6-way image classification set "dataset" from GitHub (alevinas/minecraftImagesRNA); label vocabulary: araña, cerdo, creeper, gato, vaca, zombie.

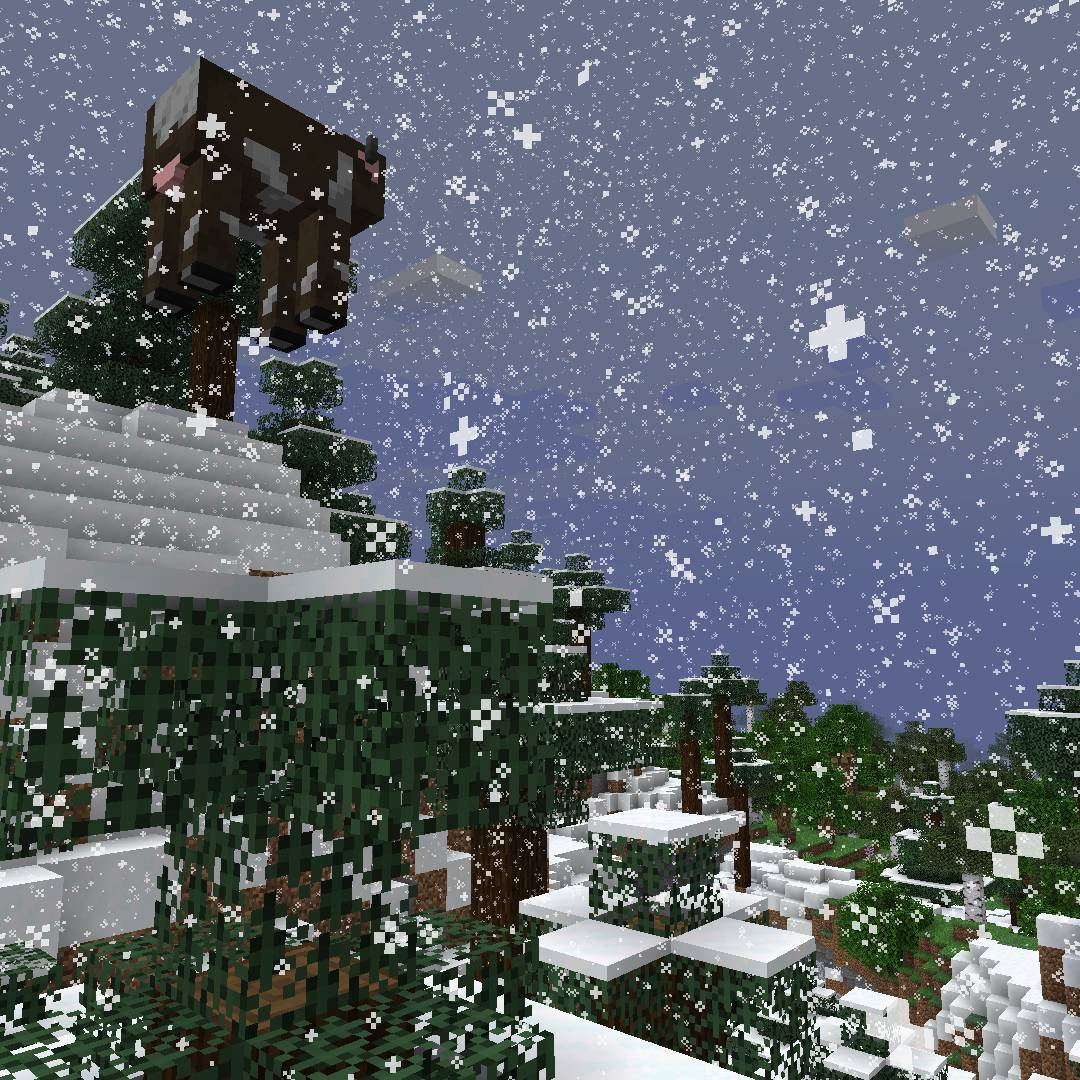
Label: vaca

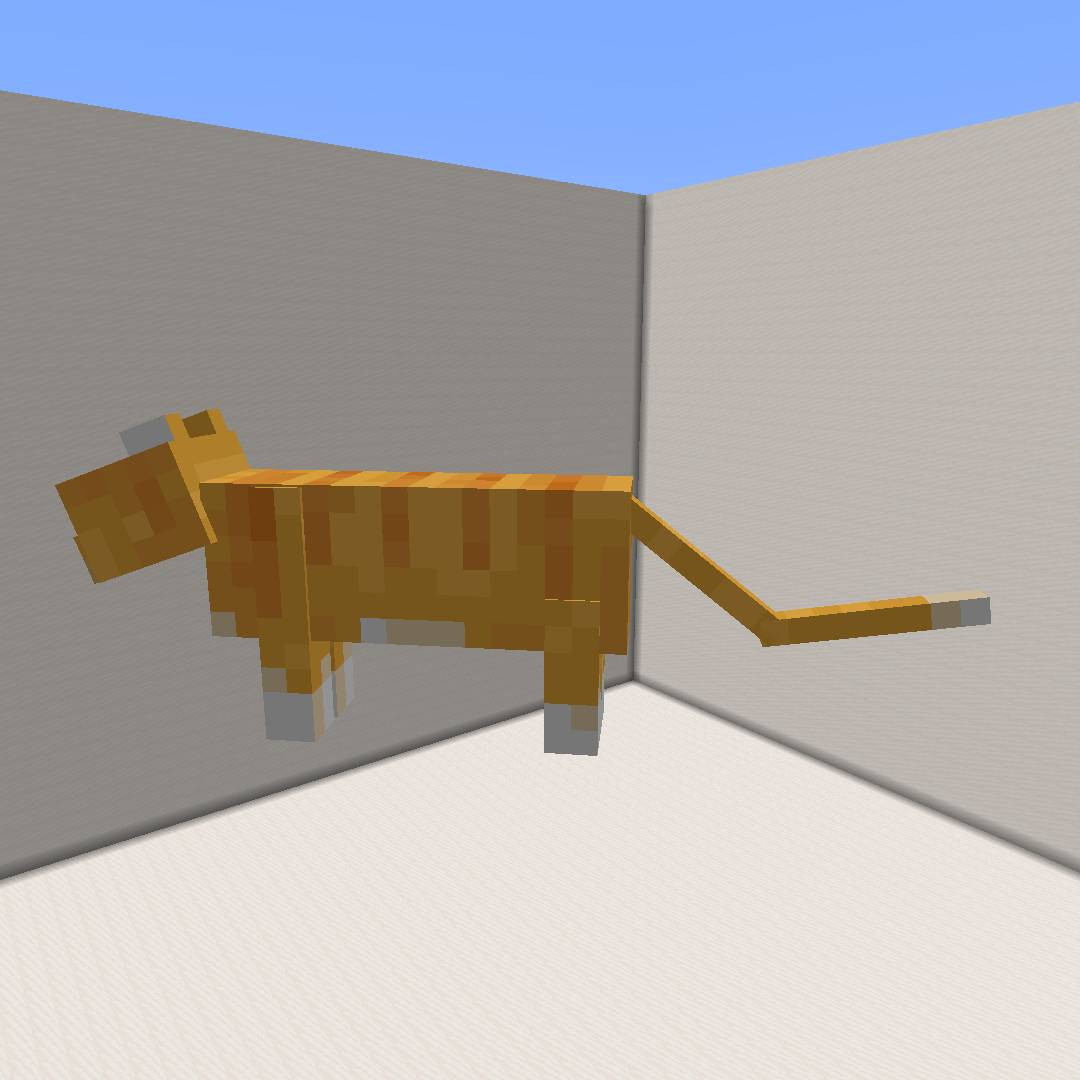
Label: gato

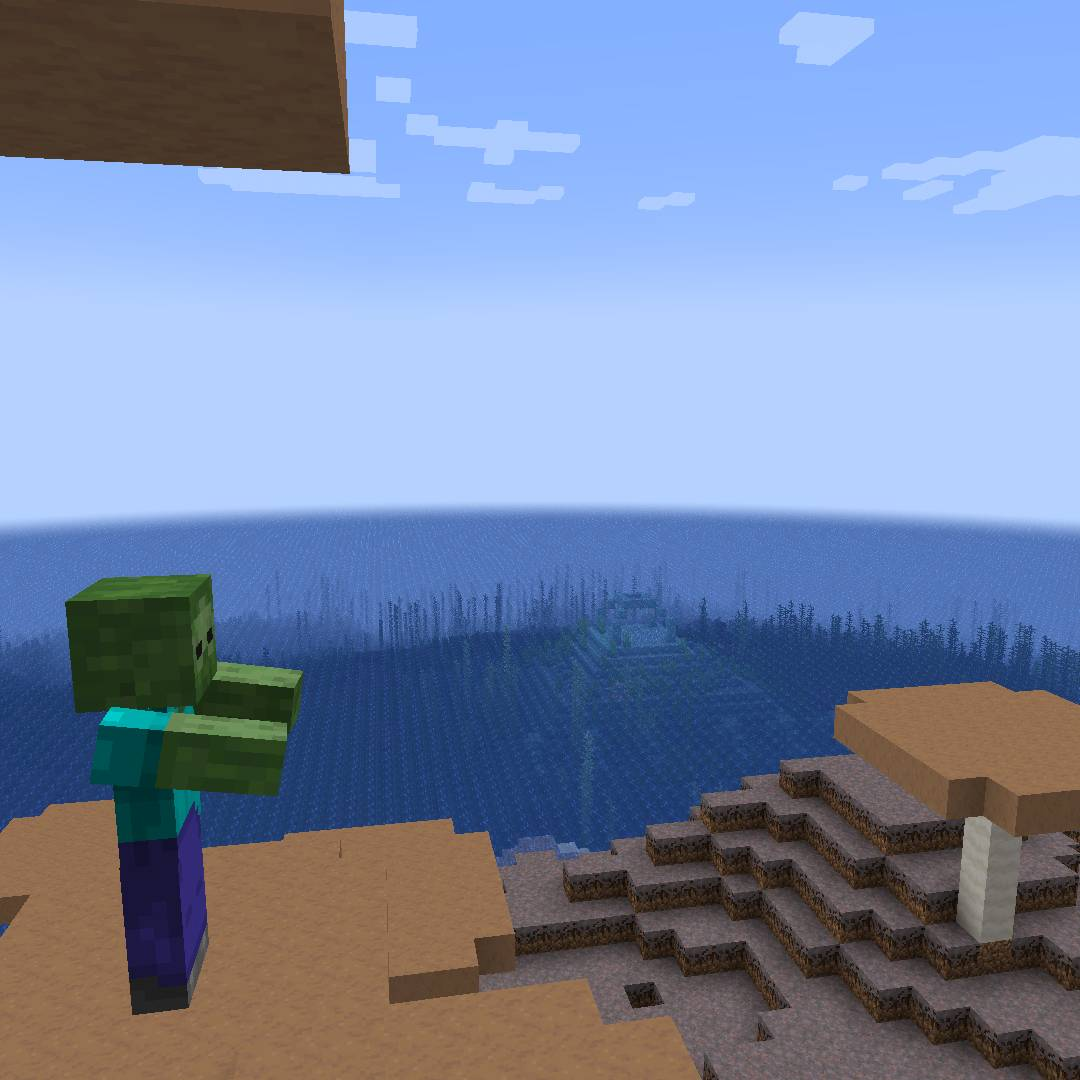
Label: zombie

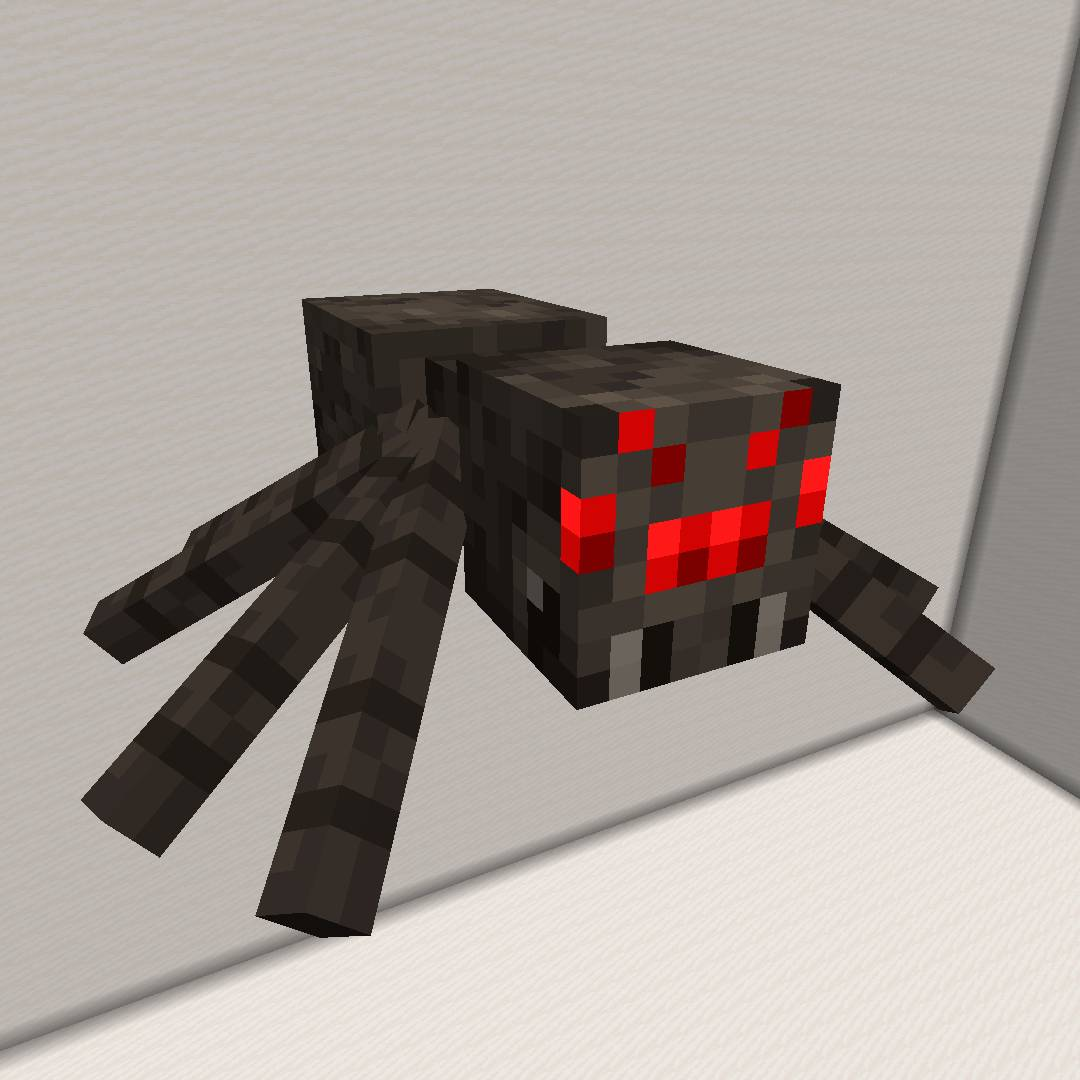
Label: araña

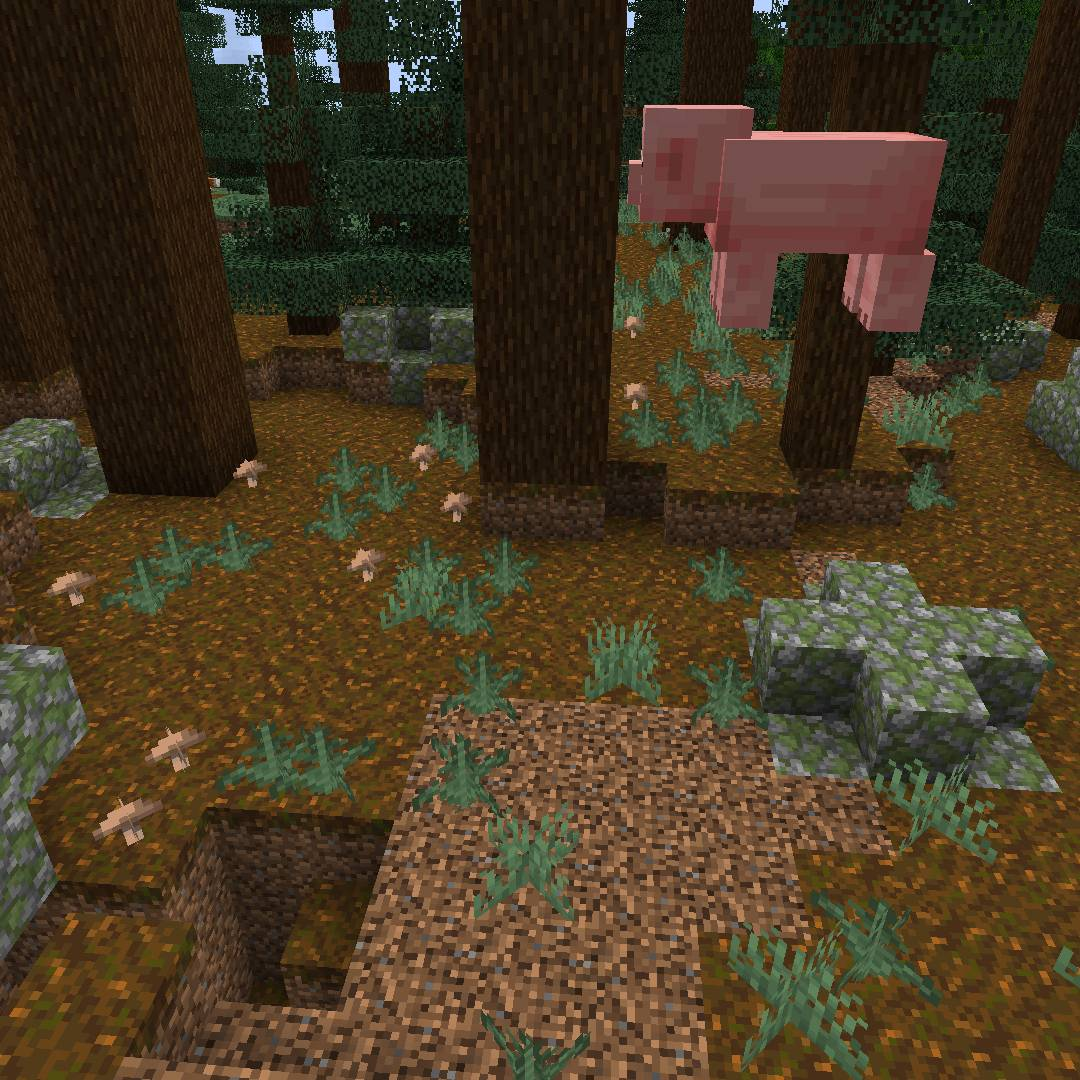
Label: cerdo

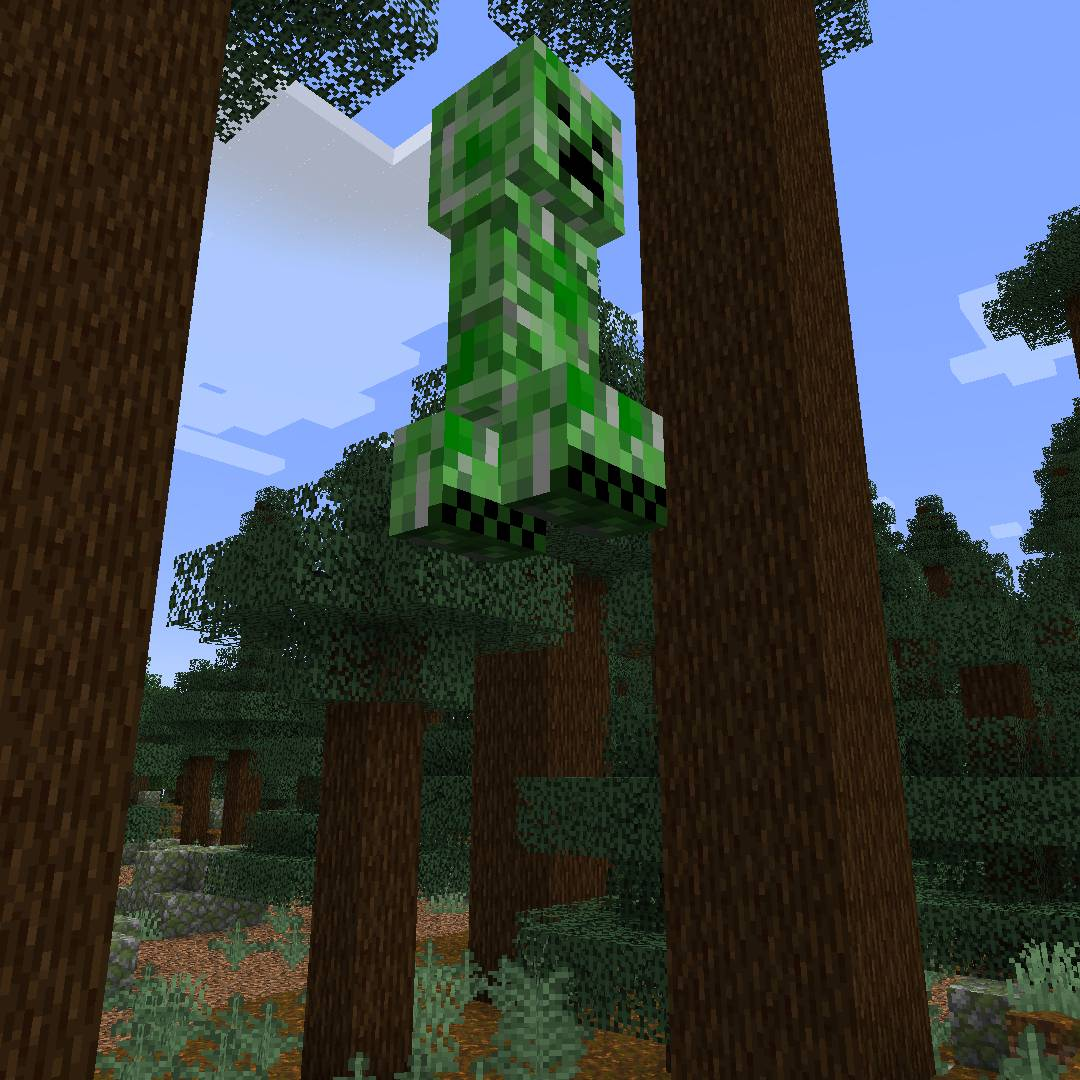
Label: creeper
